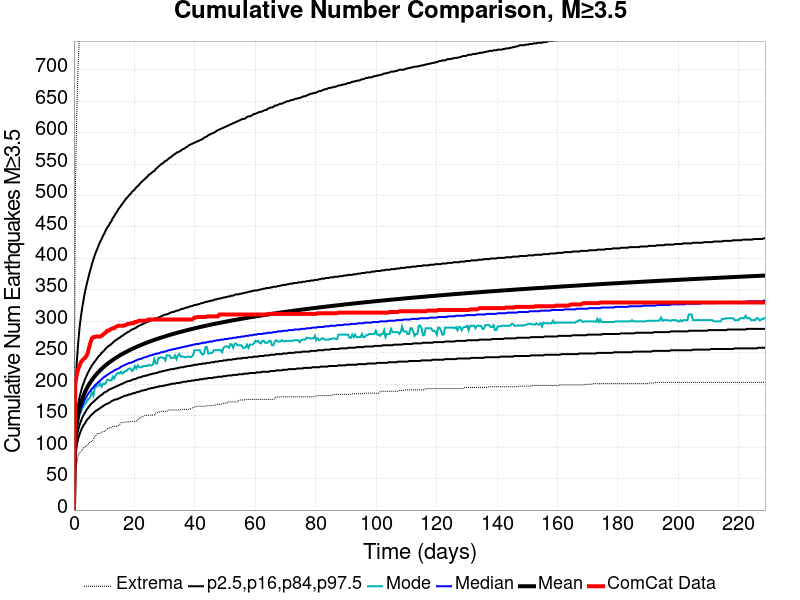

The data file committed next to this chart (first rows):
Time (days), ComCat Data, Simulation Mean, Simulation Median, Simulation Mode, Simulation Minimum, Simulation Maximum, 2.5 %-ile, 16 %-ile, 84 %-ile, 97.5 %-ile
0.0, 0.0, 0.0, 0.0, 0.0, 0.0, 0.0, 0.0, 0.0, 0.0, 0.0
0.4583, 201.0, 115, 111.0, 106.0, 62.0, 505.0, 85.0, 97.0, 128.0, 184.0
0.9166, 215.0, 137.5, 131.0, 127.0, 74.0, 626.0, 102.0, 115.0, 152.0, 233.0
1.375, 224.0, 151.5, 144.0, 138.0, 86.0, 707.0, 113.0, 127.0, 168.0, 264.0
1.833, 229.0, 161.8, 153.0, 152.0, 91.0, 757.0, 120.0, 135.0, 179.0, 289.0
2.291, 235.0, 169.9, 160.0, 156.0, 93.0, 795.0, 126.0, 141.0, 188.0, 307.0
2.75, 238.0, 176.7, 166.0, 162.0, 96.0, 832.0, 131.0, 147.0, 196.0, 322.0
3.208, 240.0, 182.6, 171.0, 165.0, 99.0, 864.0, 135.0, 151.0, 202.0, 335.0
3.666, 242.0, 187.7, 176.0, 169.0, 100.0, 891.0, 138.0, 155.0, 208.0, 347.0
4.125, 245.0, 192.3, 180.0, 171.0, 102.0, 902.0, 142.0, 159.0, 213.0, 357.0
4.583, 250.0, 196.5, 184.0, 176.0, 104.0, 921.0, 145.0, 162.0, 218.0, 366.0
5.041, 259.0, 200.2, 187.0, 177.0, 107.0, 936.0, 147.0, 165.0, 222.0, 375.0
5.499, 267.0, 203.7, 190.0, 181.0, 108.0, 956.0, 150.0, 168.0, 226.0, 383.0
5.958, 273.0, 206.9, 193.0, 187.0, 109.0, 976.0, 152.0, 170.0, 230.0, 391.0
6.416, 275.0, 209.9, 195.0, 182.0, 112.0, 993.0, 154.0, 172.0, 233.0, 398.0
6.874, 275.0, 212.7, 198.0, 194.0, 117.0, 1011, 156.0, 174.0, 236.0, 405.0
7.333, 276.0, 215.3, 200.0, 196.0, 119.0, 1023, 158.0, 176.0, 239.0, 411.0
7.791, 276.0, 217.8, 202.0, 198.0, 122.0, 1039, 159.0, 178.0, 242.0, 416.0
8.249, 276.0, 220.1, 204.0, 198.0, 122.0, 1048, 161.0, 180.0, 245.0, 422.0
8.707, 276.0, 222.4, 206.0, 201.0, 122.0, 1056, 162.0, 182.0, 247.0, 427.0
9.166, 277.0, 224.5, 208.0, 196.0, 123.0, 1063, 164.0, 183.0, 250.0, 431.0
9.624, 279.0, 226.6, 210.0, 201.0, 125.0, 1071, 165.0, 185.0, 252.0, 436.0
10.08, 281.0, 228.5, 212.0, 200.0, 125.0, 1084, 167.0, 187.0, 254.0, 440.0
10.54, 282.0, 230.4, 213.0, 202.0, 127.0, 1091, 168.0, 188.0, 257.0, 445.0
11, 285.0, 232.2, 215.0, 207.0, 129.0, 1100, 169.0, 189.0, 259.0, 449.0
11.46, 285.0, 233.9, 216.0, 207.0, 130.0, 1111, 170.0, 191.0, 261.0, 452.0
11.92, 287.0, 235.5, 218.0, 206.0, 131.0, 1124, 171.0, 192.0, 262.0, 456.0
12.37, 288.0, 237.1, 219.0, 206.0, 131.0, 1131, 173.0, 193.0, 264.0, 459.0
12.83, 289.0, 238.6, 220.0, 212.0, 133.0, 1143, 174.0, 194.0, 266.0, 464.0
13.29, 289.0, 240.1, 222.0, 209.0, 133.0, 1157, 175.0, 195.0, 268.0, 467.0
13.75, 291.0, 241.6, 223.0, 214.0, 133.0, 1166, 176.0, 196.0, 270.0, 471.0
14.21, 292.0, 243, 224.0, 217.0, 133.0, 1173, 176.0, 197.0, 271.0, 474.0
14.67, 293.0, 244.4, 225.0, 218.0, 134.0, 1180, 177.0, 198.0, 273.0, 478.0
15.12, 293.0, 245.7, 226.0, 217.0, 136.0, 1186, 178.0, 199.0, 274.0, 481.0
15.58, 293.0, 247, 228.0, 220.0, 139.0, 1191, 179.0, 200.0, 276.0, 484.0
16.04, 293.0, 248.2, 229.0, 217.0, 139.0, 1194, 180.0, 201.0, 277.0, 487.0
16.5, 293.0, 249.5, 230.0, 219.0, 139.0, 1200, 181.0, 202.0, 279.0, 490.0
16.96, 294.0, 250.7, 231.0, 221.0, 140.0, 1267, 182.0, 203.0, 280.0, 493.0
17.41, 295.0, 251.8, 232.0, 221.0, 140.0, 1320, 182.0, 204.0, 282.0, 496.0
17.87, 296.0, 252.9, 233.0, 224.0, 140.0, 1357, 183.0, 205.0, 283.0, 498.0
18.33, 296.0, 254, 234.0, 225.0, 140.0, 1393, 184.0, 205.0, 284.0, 501.0
18.79, 297.0, 255.1, 234.0, 225.0, 141.0, 1419, 184.0, 206.0, 286.0, 503.0
19.25, 297.0, 256.2, 235.0, 221.0, 141.0, 1448, 185.0, 207.0, 287.0, 506.0
19.71, 297.0, 257.2, 236.0, 224.0, 141.0, 1468, 186.0, 208.0, 288.0, 508.0
20.16, 299.0, 258.2, 237.0, 229.0, 141.0, 1488, 186.0, 208.0, 289.0, 510.0
20.62, 299.0, 259.2, 238.0, 225.0, 141.0, 1504, 187.0, 209.0, 290.0, 513.0
21.08, 300.0, 260.2, 239.0, 230.0, 143.0, 1517, 188.0, 210.0, 292.0, 515.0
21.54, 301.0, 261.1, 240.0, 227.0, 146.0, 1533, 188.0, 211.0, 293.0, 517.0
22, 301.0, 262.1, 240.0, 227.0, 147.0, 1546, 189.0, 211.0, 294.0, 520.0
22.46, 301.0, 263, 241.0, 227.0, 148.0, 1552, 190.0, 212.0, 295.0, 522.0
22.91, 301.0, 263.9, 242.0, 229.0, 149.0, 1564, 190.0, 213.0, 296.0, 524.0
23.37, 301.0, 264.8, 243.0, 229.0, 150.0, 1573, 191.0, 213.0, 297.0, 526.0
23.83, 301.0, 265.6, 243.0, 229.0, 151.0, 1579, 191.0, 214.0, 298.0, 528.0
24.29, 302.0, 266.5, 244.0, 229.0, 151.0, 1585, 192.0, 214.0, 299.0, 530.0
24.75, 303.0, 267.3, 245.0, 231.0, 151.0, 1590, 193.0, 215.0, 300.0, 533.0
25.21, 303.0, 268.1, 246.0, 230.0, 151.0, 1599, 193.0, 216.0, 301.0, 534.0
25.66, 303.0, 268.9, 246.0, 230.0, 151.0, 1605, 194.0, 216.0, 302.0, 536.0
26.12, 303.0, 269.7, 247.0, 231.0, 151.0, 1614, 194.0, 217.0, 303.0, 538.0
26.58, 303.0, 270.5, 248.0, 240.0, 151.0, 1619, 195.0, 217.0, 304.0, 539.0
27.04, 303.0, 271.2, 248.0, 233.0, 154.0, 1626, 195.0, 218.0, 305.0, 542.0
... 440 more rows
